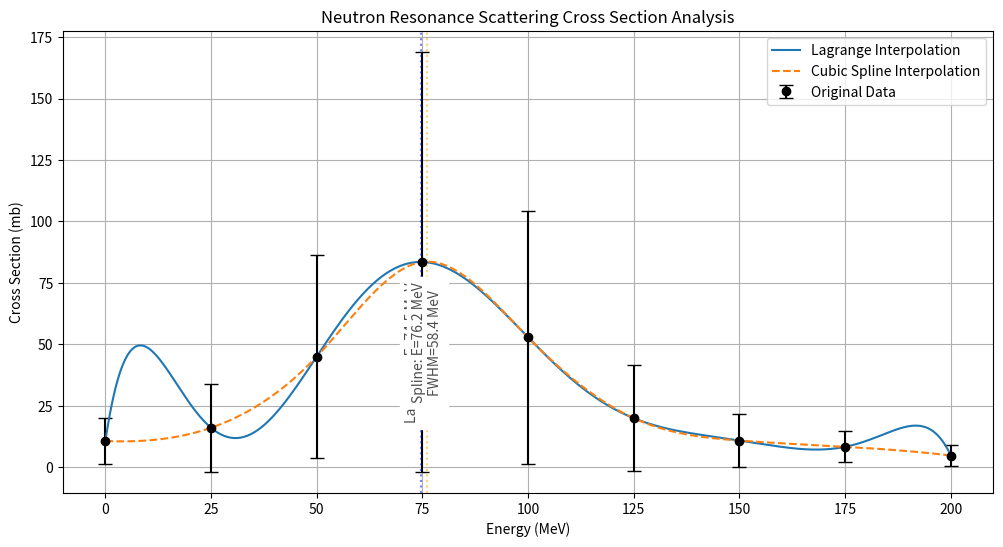

Reproduce this figure in Python.
import numpy as np
import matplotlib.pyplot as plt
from scipy.interpolate import interp1d

# 实验数据
energy = np.array([0, 25, 50, 75, 100, 125, 150, 175, 200])  # MeV
cross_section = np.array([10.6, 16.0, 45.0, 83.5, 52.8, 19.9, 10.8, 8.25, 4.7])  # mb
error = np.array([9.34, 17.9, 41.5, 85.5, 51.5, 21.5, 10.8, 6.29, 4.14])  # mb

def lagrange_interpolation(x, x_data, y_data):
    """
    实现拉格朗日多项式插值
    
    参数:
        x: 插值点或数组
        x_data: 已知数据点的x坐标
        y_data: 已知数据点的y坐标
        
    返回:
        插值结果
    """
    x = np.asarray(x)
    result = np.zeros_like(x)
    
    for i in range(len(x_data)):
        # 计算拉格朗日基函数 Li(x)
        Li = np.ones_like(x, dtype=float)  # 明确指定数据类型为float
        for j in range(len(x_data)):
            if i != j:
                Li *= (x - x_data[j]) / (x_data[i] - x_data[j])
        # 累加基函数乘以对应y值
        result += y_data[i] * Li
    
    return result

def cubic_spline_interpolation(x, x_data, y_data):
    """
    实现三次样条插值
    
    参数:
        x: 插值点或数组
        x_data: 已知数据点的x坐标
        y_data: 已知数据点的y坐标
        
    返回:
        插值结果
    """
    # 使用scipy的interp1d函数实现三次样条插值
    f = interp1d(x_data, y_data, kind='cubic', bounds_error=False, fill_value="extrapolate")
    return f(x)

def find_peak(x, y):
    """
    寻找峰值位置和半高全宽(FWHM)
    
    参数:
        x: x坐标数组
        y: y坐标数组
        
    返回:
        tuple: (峰值位置, FWHM)
    """
    # 找到峰值位置
    peak_idx = np.argmax(y)
    peak_x = x[peak_idx]
    peak_y = y[peak_idx]
    
    # 计算半高
    half_max = peak_y / 2
    
    # 寻找半高对应的左右位置
    # 左边：找到最后一个小于等于half_max的点
    left_idx = np.where(y[:peak_idx] <= half_max)[0]
    left_idx = left_idx[-1] if len(left_idx) > 0 else 0
    
    # 右边：找到第一个小于等于half_max的点
    right_idx = np.where(y[peak_idx:] <= half_max)[0]
    right_idx = right_idx[0] + peak_idx if len(right_idx) > 0 else len(y) - 1
    
    # 线性插值获取更准确的半高位置
    if left_idx < peak_idx and y[left_idx] < half_max < y[left_idx + 1]:
        t = (half_max - y[left_idx]) / (y[left_idx + 1] - y[left_idx])
        left_x = x[left_idx] + t * (x[left_idx + 1] - x[left_idx])
    else:
        left_x = x[left_idx]
        
    if right_idx > peak_idx and y[right_idx - 1] > half_max > y[right_idx]:
        t = (half_max - y[right_idx]) / (y[right_idx - 1] - y[right_idx])
        right_x = x[right_idx] + t * (x[right_idx - 1] - x[right_idx])
    else:
        right_x = x[right_idx]
    
    # 计算FWHM
    fwhm = right_x - left_x
    
    return peak_x, fwhm

def plot_results():
    """
    绘制插值结果和原始数据对比图
    
    提示:
        1. 生成密集的插值点
        2. 调用前面实现的插值函数
        3. 绘制原始数据点和插值曲线
    """
    # 生成密集的插值点
    x_interp = np.linspace(0, 200, 500)
    
    # 计算两种插值结果
    lagrange_result = lagrange_interpolation(x_interp, energy, cross_section)
    spline_result = cubic_spline_interpolation(x_interp, energy, cross_section)
    
    # 绘制图形
    plt.figure(figsize=(12, 6))
    
    # 原始数据点
    plt.errorbar(energy, cross_section, yerr=error, fmt='o', color='black', 
                label='Original Data', capsize=5)
    
    # 插值曲线
    plt.plot(x_interp, lagrange_result, '-', label='Lagrange Interpolation')
    plt.plot(x_interp, spline_result, '--', label='Cubic Spline Interpolation')
    
    # 标记峰值
    lagrange_peak, lagrange_fwhm = find_peak(x_interp, lagrange_result)
    spline_peak, spline_fwhm = find_peak(x_interp, spline_result)
    
    plt.axvline(lagrange_peak, color='blue', linestyle=':', alpha=0.5)
    plt.axvline(spline_peak, color='orange', linestyle=':', alpha=0.5)
    
    # 在峰值线上标注峰值能量和FWHM
    plt.text(lagrange_peak, max(lagrange_result) * 0.9, 
             f'Lagrange: E={lagrange_peak:.1f} MeV\nFWHM={lagrange_fwhm:.1f} MeV', 
             ha='center', va='top', rotation=90, backgroundcolor='w', alpha=0.7)
    
    plt.text(spline_peak, max(spline_result) * 0.9, 
             f'Spline: E={spline_peak:.1f} MeV\nFWHM={spline_fwhm:.1f} MeV', 
             ha='center', va='top', rotation=90, backgroundcolor='w', alpha=0.7)
    
    # 图表装饰
    plt.xlabel('Energy (MeV)')
    plt.ylabel('Cross Section (mb)')
    plt.title('Neutron Resonance Scattering Cross Section Analysis')
    plt.legend()
    plt.grid(True)
    
    plt.show()

if __name__ == "__main__":
    plot_results()
